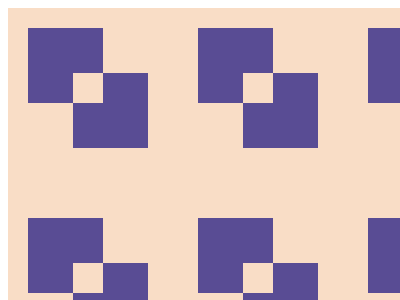

Recreate this image using only HTML and CSS.

<!-- file: index.html -->
<!DOCTYPE html>
<html lang="en">

<head>
    <meta charset="UTF-8">
    <meta name="viewport" content="width=device-width, initial-scale=1.0">
    <title>Document</title>
    <link rel="stylesheet" href="./style.css">
</head>

<body>

    <div class="main">
        <div class="box1">
            <div class="box-1"></div>
            <div class="box-2"></div>
            <div class="box-3"></div>
        </div>
        <div class="box2">
            <div class="box-1"></div>
            <div class="box-2"></div>
            <div class="box-3"></div>
        </div>
        <div class="box3">
            <div class="box-1"></div>
            <div class="box-2"></div>
            <div class="box-3"></div>
        </div>
        <div class="box4">
            <div class="box-1"></div>
            <div class="box-2"></div>
            <div class="box-3"></div>
        </div>
        <div class="box5">
            <div class="box-1"></div>
            <div class="box-2"></div>
            <div class="box-3"></div>
        </div>
        <div class="box6">
            <div class="box-1"></div>
            <div class="box-2"></div>
            <div class="box-3"></div>
        </div>
    </div>

</body>

</html>

/* file: style.css */
.main {
    background-color: #F9DDC6;
    height: 350px;
    width: 500px;
    position: relative;

}

.box1 {
    height: 120px;
    width: 120px;
    background-color: #594C94;
    position: relative;
    position: absolute;
    left: 20px;
    top: 20px;
    display: flex;
    justify-content: space-between;
}

.box-1 {
    height: 30px;
    width: 30px;
    background-color: #F9DDC6;
    position: absolute;
    left: 45px;
    top: 45px;
}

.box-2 {
    height: 45px;
    width: 45px;
    background-color: #F9DDC6;
    position: absolute;
    right: 0;
}

.box-3 {
    height: 45px;
    width: 45px;
    background-color: #F9DDC6;
    position: absolute;
    left: 0;
    bottom: 0;
}

.box2 {
    height: 120px;
    width: 120px;
    background-color: #594C94;
    position: relative;
    left: 20px;
    bottom: 20px;
    display: flex;
    justify-content: space-between;
    position: absolute;
}

.box3 {
    height: 120px;
    width: 120px;
    background-color: #594C94;
    position: relative;
    right: 20px;
    top: 20px;
    display: flex;
    justify-content: space-between;
    position: absolute;
}

.box4 {
    height: 120px;
    width: 120px;
    background-color: #594C94;
    position: relative;
    right: 20px;
    bottom: 20px;
    display: flex;
    justify-content: space-between;
    position: absolute;
}

.box5 {
    height: 120px;
    width: 120px;
    background-color: #594C94;
    position: relative;
    right: 190px;
    top: 20px;
    display: flex;
    justify-content: space-between;
    position: absolute;
}

.box6 {
    height: 120px;
    width: 120px;
    background-color: #594C94;
    position: relative;
    left: 190px;
    bottom: 20px;
    display: flex;
    justify-content: space-between;
    position: absolute;
}
